Run: headless pygame with SDL's dummy video driver; simulated clock (each Clock.tick advances the game by its frame time, no real sleeping); random seed 0; keys injected as events and as key.get_pressed() state; mouse plan: one left click at the window centre at the start of phase 2, then a move to the lower-right quarter at the start of phase 3.
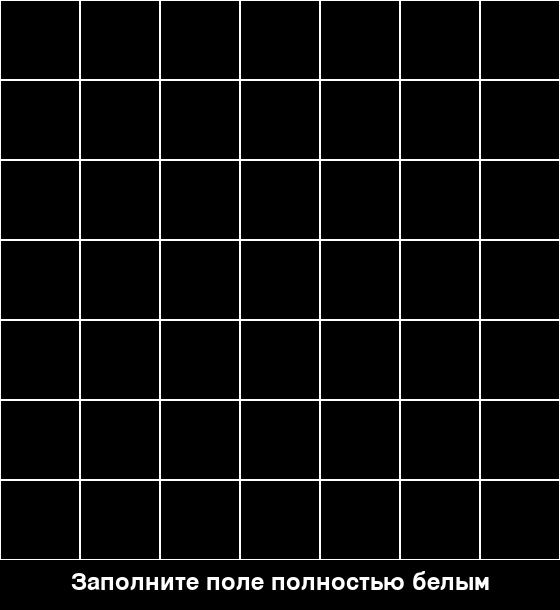
Frame 1 of 4 · flips 1–60 · no input
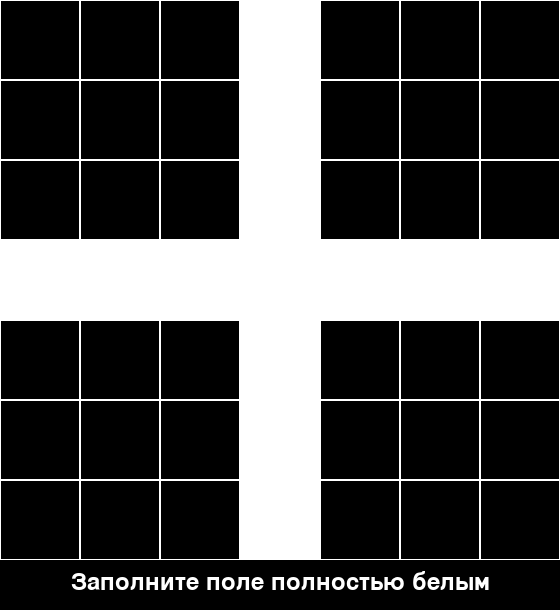
Frame 2 of 4 · flips 61–180 · clicked the window centre · tapped SPACE, RETURN · held RIGHT (→), D
Frame 3 of 4 · flips 181–300 · moved the mouse to the lower-right quarter · held DOWN (↓), S · screen unchanged from frame 2, image omitted
Frame 4 of 4 · flips 301–420 · held LEFT (←), A, UP (↑), W · screen unchanged from frame 3, image omitted

The pygame program that drew these frames:

import pygame

FPS = 50
SIZE = WIDTH, HEIGHT = 560, 610
FONT_NAME = pygame.font.match_font('arial')


class Art:
    # создание поля
    def __init__(self, width, height):
        self.width = width
        self.height = height
        self.board = [
            [0] * width for _ in range(height)
        ]
        # значения по умолчанию
        self.left = 10
        self.top = 10
        self.win = False
        self.cell_size = 30

    # настройка внешнего вида
    def set_view(self, left, top, cell_size):
        self.left = left
        self.top = top

        self.cell_size = cell_size

    def render(self, screen):
        end_x = self.width * self.cell_size + self.left
        end_y = self.height * self.cell_size + self.top
        self.win = True
        for x in range(self.left, end_x, self.cell_size):
            col = (x - self.left) // self.cell_size
            for y in range(self.top, end_y, self.cell_size):
                row = (y - self.top) // self.cell_size
                if self.board[row][col] == 0:
                    width = 1
                    self.win = False
                elif self.board[row][col] == 1:
                    width = 0
                else:
                    raise Exception("Что-то пошло не так. В клетке поля хранится не 0 или 1")
                pygame.draw.rect(
                    screen,
                    'white',
                    (x, y, self.cell_size, self.cell_size),
                    width=width
                )

    def get_click(self, mouse_pos):
        cell = self.get_cell(mouse_pos)
        if cell is None:
            # Пользователь нажал мимо поля, поэтому ничего не делать
            return
        self.on_click(cell)

    def get_cell(self, mouse_pos):
        mx, my = mouse_pos
        if mx <= self.left or mx >= self.width * self.cell_size + self.left:
            return
        if my <= self.top or my >= self.height * self.cell_size + self.top:
            return

        column = (mx - self.left) // self.cell_size
        row = (my - self.top) // self.cell_size
        return row, column

    def on_click(self, cell):
        row, col = cell
        print(row + 1, col + 1)
        for i in range(7):
            for j in range(7):
                if row == i or col == j:
                    if self.board[i][j] == 0:
                        self.board[i][j] = 1
                    elif self.board[i][j] == 1:
                        self.board[i][j] = 0
                    else:
                        raise Exception("Что-то пошло не так. В клетке поля хранится не 0 или 1")


def draw_text(surf, text, size, x, y):
    font = pygame.font.Font(FONT_NAME, size)
    text_surface = font.render(text, True, 'WHITE')
    text_rect = text_surface.get_rect()
    text_rect.midtop = (x, y)
    surf.blit(text_surface, text_rect)


def art():
    pygame.display.set_caption('художник')
    screen = pygame.display.set_mode(SIZE)

    clock = pygame.time.Clock()
    running = True

    # поле 5 на 7
    board = Art(7, 7)
    board.set_view(0, 0, 80)
    while running:
        for event in pygame.event.get():
            if event.type == pygame.QUIT:
                running = False
                break
            if event.type == pygame.MOUSEBUTTONDOWN:
                if event.button == 1:
                    board.get_click(event.pos)
        if board.win:
            running = False
        screen.fill('black')
        draw_text(screen, str('Заполните поле полностью белым'), 35, WIDTH / 2, 570)
        board.render(screen)
        pygame.display.flip()
        clock.tick(FPS)


if __name__ == '__main__':
    pygame.init()
    art()
    pygame.quit()
